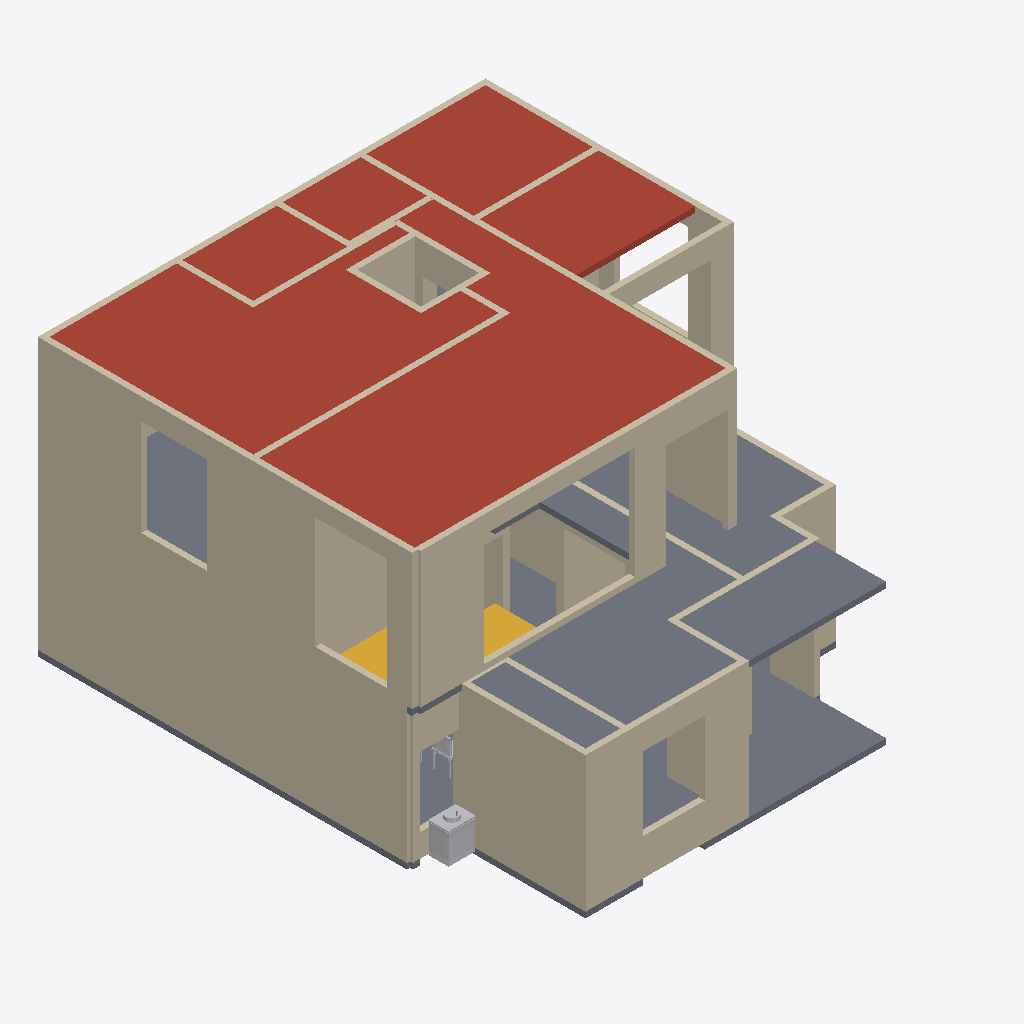
Isometric view of an IFC building model (IFC-SPF (STEP), schema IFC4, length unit millimetre), seen from the south-west, elements coloured by IFC class: 114 walls (beige), 2 slabs (grey), 2 other elements (light grey), 1 roof (red-brown), 1 stair (yellow).
Extent 11.6 m × 13.0 m × 7.2 m (x, y, z). Storeys (2): Ground floor at 0.00 m; First floor at 3.51 m. Elements (217): 195 IfcWall, 17 IfcFurnishingElement, 4 IfcSlab, 1 IfcStair.

HEADER;
FILE_DESCRIPTION(('ViewDefinition [DesignTransferView]','PRELIMINARY - ENGINEER TO REVIEW'),'2;1');
FILE_NAME('FloorForge.ifc','2026-09-06T00:00:00',('FloorForge'),('FloorForge'),'FloorForge 0.2','FloorForge','');
FILE_SCHEMA(('IFC4'));
ENDSEC;
DATA;
#12=IFCPROJECT('2a2_X_ZHvSyuOfiZys31j4',$,'Tirumala 2','PRELIMINARY - ENGINEER TO REVIEW - NOT FOR CONSTRUCTION',$,$,$,(#6),#11);
#13=IFCSITE('0IND1MtDfK1AbQ2nKV0Yfj',$,'Unsurveyed plot',$,$,#3,$,$,.ELEMENT.,$,$,$,$,$);
#14=IFCBUILDING('3d_qio$hPPbRLetmFAJFuc',$,'Preliminary house',$,$,#3,$,$,.ELEMENT.,$,$,$);
#20=IFCBUILDINGSTOREY('0HSym5oLvSJeN0iAUrC7hc',$,'Ground floor',$,$,#19,$,$,.ELEMENT.,0.0);
#24=IFCBUILDINGSTOREY('3eXoXSnfLPdOwswA1vSL8S',$,'First floor',$,$,#23,$,$,.ELEMENT.,3508.0);
#4680=IFCSLAB('2ywNHQ939VBfHe0ZOwFI97',$,'Roof / thickness assumption',$,$,#23,#4679,'ROOF-1',.ROOF.);
#4653=IFCSLAB('30sGG_WCzTRw5hv3$YP8CQ',$,'Floor slab / thickness assumption',$,$,#23,#4652,'SL-1',.FLOOR.);
#4421=IFCSLAB('1v9wu8f99G2AwTaXePbR7m',$,'Floor slab / thickness assumption',$,$,#19,#4420,'SL-0',.FLOOR.);
#2851=IFCWALL('0IhCnIY5bLBgUcIhTuw6BB',$,'u-wall-12','Nominal wall; structural role unverified',$,#23,#2850,'u-wall-12',.NOTDEFINED.);
#2795=IFCWALL('2xpZNzNSXJMBMJgdP_PgjH',$,'u-wall-9','Nominal wall; structural role unverified',$,#23,#2794,'u-wall-9',.NOTDEFINED.);
#2831=IFCWALL('3HmX9Q4KbOVw5qspt4oImy',$,'u-wall-11','Nominal wall; structural role unverified',$,#23,#2830,'u-wall-11',.NOTDEFINED.);
#81=IFCWALL('2ej4q0Fb9UG9LBw50kdpi1',$,'w-rect-003','Nominal wall; structural role unverified',$,#19,#80,'w-rect-003',.NOTDEFINED.);
#53=IFCWALL('02zj0IN5jV9wwuRbG$pJ_o',$,'w-rect-001','Nominal wall; structural role unverified',$,#19,#52,'w-rect-001',.NOTDEFINED.);
#571=IFCWALL('16Lgx$i1vUHfvZf_Vz0IrS',$,'w-rect-038','Nominal wall; structural role unverified',$,#19,#570,'w-rect-038',.NOTDEFINED.);
#39=IFCWALL('1OTPmlNhPMghicMd7t6Ry2',$,'w-rect-000','Nominal wall; structural role unverified',$,#19,#38,'w-rect-000',.NOTDEFINED.);
#2591=IFCWALL('1rdPbD5y1VYfAbaMcZgSjy',$,'u-wall-0','Nominal wall; structural role unverified',$,#23,#2590,'u-wall-0',.NOTDEFINED.);
#501=IFCWALL('3_LtNnxOjHhPPFqCCcpagZ',$,'w-rect-033','Nominal wall; structural role unverified',$,#19,#500,'w-rect-033',.NOTDEFINED.);
#725=IFCWALL('0EBKjXjG5GHALnkd5214mb',$,'w-rect-049','Nominal wall; structural role unverified',$,#19,#724,'w-rect-049',.NOTDEFINED.);
#2559=IFCWALL('3UGMWgic1PwgoH8BHNXhUf',$,'host-u-atrium-east','Nominal wall; structural role unverified',$,#23,#2558,'host-u-atrium-east',.NOTDEFINED.);
#2607=IFCWALL('3_NIl5w$TUOwPH_3wmT00z',$,'u-wall-1','Nominal wall; structural role unverified',$,#23,#2606,'u-wall-1',.NOTDEFINED.);
#2813=IFCWALL('35J7M5d2fIs8qmiYdTPOms',$,'u-wall-10','Nominal wall; structural role unverified',$,#23,#2812,'u-wall-10',.NOTDEFINED.);
#2733=IFCWALL('2j6KcmNEzRwBxJvI7rcHTR',$,'u-wall-6','Nominal wall; structural role unverified',$,#23,#2732,'u-wall-6',.NOTDEFINED.);
#2111=IFCWALL('1iAwVJSAfQ$fJfQEa6U4vk',$,'w-host-kitchen-east','Nominal wall; structural role unverified',$,#19,#2110,'w-host-kitchen-east',.NOTDEFINED.);
#683=IFCWALL('0JPE64S3nJqBE$77bW9imC',$,'w-rect-046','Nominal wall; structural role unverified',$,#19,#682,'w-rect-046',.NOTDEFINED.);
#1761=IFCWALL('2TWlKfQ4PIHwIVgPTXEm$m',$,'w-rect-123','Nominal wall; structural role unverified',$,#19,#1760,'w-rect-123',.NOTDEFINED.);
#2433=IFCWALL('34jetsDDPRlf3Q0aYL0$Kr',$,'host-u-master-south','Nominal wall; structural role unverified',$,#23,#2432,'host-u-master-south',.NOTDEFINED.);
#1103=IFCWALL('2sZS4uHM9HiONXxWQ6kr7T',$,'w-rect-076','Nominal wall; structural role unverified',$,#19,#1102,'w-rect-076',.NOTDEFINED.);
#669=IFCWALL('2TECGfdInMwgUQPXWfZKFm',$,'w-rect-045','Nominal wall; structural role unverified',$,#19,#668,'w-rect-045',.NOTDEFINED.);
#235=IFCWALL('0tm8TGxGjOhALr2N7QlFzr',$,'w-rect-014','Nominal wall; structural role unverified',$,#19,#234,'w-rect-014',.NOTDEFINED.);
#2573=IFCWALL('3mGsn8Ht5Q78O6ehO9jk2U',$,'host-u-atrium-south','Nominal wall; structural role unverified',$,#23,#2572,'host-u-atrium-south',.NOTDEFINED.);
#4885=IFCSTAIR('3SzjrbJf5L2uNDrkvR5Zpl',$,'Linked U staircase',$,$,#19,#4884,'g-stair',.HALF_TURN_STAIR.);
#2489=IFCWALL('3bRj1DvrnQTAUegEX6t4K5',$,'host-u-bedroom-terrace','Nominal wall; structural role unverified',$,#23,#2488,'host-u-bedroom-terrace',.NOTDEFINED.);
#291=IFCWALL('3xWFMwmx5MkArDOxk6HqBC',$,'w-rect-018','Nominal wall; structural role unverified',$,#19,#290,'w-rect-018',.NOTDEFINED.);
#893=IFCWALL('1UxuM9qV5Qcfql4_EPm4nQ',$,'w-rect-061','Nominal wall; structural role unverified',$,#19,#892,'w-rect-061',.NOTDEFINED.);
#2391=IFCWALL('2YQJhtjz5JQx7j5_tQmi8t',$,'host-u-terrace-door','Nominal wall; structural role unverified',$,#23,#2390,'host-u-terrace-door',.NOTDEFINED.);
#781=IFCWALL('3NngWwhvTJhPRF2IgwHcgQ',$,'w-rect-053','Nominal wall; structural role unverified',$,#19,#780,'w-rect-053',.NOTDEFINED.);
#179=IFCWALL('3Fn2nxZMDH9g2zq1aN2Vg9',$,'w-rect-010','Nominal wall; structural role unverified',$,#19,#178,'w-rect-010',.NOTDEFINED.);
#2653=IFCWALL('2wJt_E6kzR9xmvQcT_TZGG',$,'u-wall-3','Nominal wall; structural role unverified',$,#23,#2652,'u-wall-3',.NOTDEFINED.);
#977=IFCWALL('0JLC3AivjUM8HIVChz4tv8',$,'w-rect-067','Nominal wall; structural role unverified',$,#19,#976,'w-rect-067',.NOTDEFINED.);
#5077=IFCFURNISHINGELEMENT('3AOduLt9jO2ghaWw_kNzql',$,'Wash Basin','Authored furniture assembly',$,#19,#5076,'g-wash-gully/wash-basin');
#529=IFCWALL('3eK3yC19DLuRqns_sHQhNo',$,'w-rect-035','Nominal wall; structural role unverified',$,#19,#528,'w-rect-035',.NOTDEFINED.);
#1887=IFCWALL('0qriDaDN5GC8nzW_vkY5q5',$,'w-rect-132','Nominal wall; structural role unverified',$,#19,#1886,'w-rect-132',.NOTDEFINED.);
#1411=IFCWALL('3Ak1CutG9JHwpguilZMCyj',$,'w-rect-098','Nominal wall; structural role unverified',$,#19,#1410,'w-rect-098',.NOTDEFINED.);
#1831=IFCWALL('0qmb8YnRzUe8npWLFZuF3F',$,'w-rect-128','Nominal wall; structural role unverified',$,#19,#1830,'w-rect-128',.NOTDEFINED.);
#67=IFCWALL('3X1rmAmkHVJBV39nB9R5qx',$,'w-rect-002','Nominal wall; structural role unverified',$,#19,#66,'w-rect-002',.NOTDEFINED.);
#2027=IFCWALL('2_2EvoWK1R1Aj36PZ4uDoL',$,'w-host-stair-window','Nominal wall; structural role unverified',$,#19,#2026,'w-host-stair-window',.NOTDEFINED.);
#2531=IFCWALL('2$LhrFtobO2wKOjJtz6ZWX',$,'host-u-gallery-lightwell','Nominal wall; structural role unverified',$,#23,#2530,'host-u-gallery-lightwell',.NOTDEFINED.);
#1313=IFCWALL('0E4UAs7XTIiBYYOVmLtEIn',$,'w-rect-091','Nominal wall; structural role unverified',$,#19,#1312,'w-rect-091',.NOTDEFINED.);
#431=IFCWALL('1Z76o8WLLPhPHFC4R2f3n5',$,'w-rect-028','Nominal wall; structural role unverified',$,#19,#430,'w-rect-028',.NOTDEFINED.);
#921=IFCWALL('0Sc756yefJ_v8gD3j2uBIJ',$,'w-rect-063','Nominal wall; structural role unverified',$,#19,#920,'w-rect-063',.NOTDEFINED.);
#2758=IFCWALL('217d0z259IfP$QAoNohViq',$,'u-wall-7','Nominal wall; structural role unverified',$,#23,#2757,'u-wall-7',.NOTDEFINED.);
#739=IFCWALL('29yqtmhHvOHef9KD_dsxG7',$,'w-rect-050','Nominal wall; structural role unverified',$,#19,#738,'w-rect-050',.NOTDEFINED.);
#123=IFCWALL('2c8V4nwSrVN83Xt6kCXrj9',$,'w-rect-006','Nominal wall; structural role unverified',$,#19,#122,'w-rect-006',.NOTDEFINED.);
#2475=IFCWALL('01de3fWlzKnRBu$uzjkyqo',$,'host-u-bedroom-north','Nominal wall; structural role unverified',$,#23,#2474,'host-u-bedroom-north',.NOTDEFINED.);
#837=IFCWALL('3zwkKfnrHSyQL8QAkPxP1B',$,'w-rect-057','Nominal wall; structural role unverified',$,#19,#836,'w-rect-057',.NOTDEFINED.);
#1957=IFCWALL('3YU6vCij5O79inSCZMmqT_',$,'w-rect-137','Nominal wall; structural role unverified',$,#19,#1956,'w-rect-137',.NOTDEFINED.);
#935=IFCWALL('0B1M7y0xTS1OVX64x_0ruK',$,'w-rect-064','Nominal wall; structural role unverified',$,#19,#934,'w-rect-064',.NOTDEFINED.);
#473=IFCWALL('3KY5Hf7WHVTwV20NYbe6O7',$,'w-rect-031','Nominal wall; structural role unverified',$,#19,#472,'w-rect-031',.NOTDEFINED.);
#2693=IFCWALL('30uWqpC_TLRgXTT24vr3gO',$,'u-wall-5','Nominal wall; structural role unverified',$,#23,#2692,'u-wall-5',.NOTDEFINED.);
#207=IFCWALL('3Z6903CnXGU9jH$x8uYTjQ',$,'w-rect-012','Nominal wall; structural role unverified',$,#19,#206,'w-rect-012',.NOTDEFINED.);
#361=IFCWALL('1Gik8dGn1PROxnKfgFzDec',$,'w-rect-023','Nominal wall; structural role unverified',$,#19,#360,'w-rect-023',.NOTDEFINED.);
#151=IFCWALL('2xRFAeBvzGnvXqJ0HyND63',$,'w-rect-008','Nominal wall; structural role unverified',$,#19,#150,'w-rect-008',.NOTDEFINED.);
#795=IFCWALL('2iVQWMwLzPGvJLjgBwB06Z',$,'w-rect-054','Nominal wall; structural role unverified',$,#19,#794,'w-rect-054',.NOTDEFINED.);
#319=IFCWALL('2BPq76ClnQewqFmlNIo8IA',$,'w-rect-020','Nominal wall; structural role unverified',$,#19,#318,'w-rect-020',.NOTDEFINED.);
#641=IFCWALL('0p_nxjXJ9Js9tqMTraPByX',$,'w-rect-043','Nominal wall; structural role unverified',$,#19,#640,'w-rect-043',.NOTDEFINED.);
#1369=IFCWALL('1pG0IAJS5Rf9TlwhKE4$Wn',$,'w-rect-095','Nominal wall; structural role unverified',$,#19,#1368,'w-rect-095',.NOTDEFINED.);
#249=IFCWALL('0Pn6FPQ6TTq9igcxbp2Pz_',$,'w-rect-015','Nominal wall; structural role unverified',$,#19,#248,'w-rect-015',.NOTDEFINED.);
#2265=IFCWALL('2BTfzU3bfTLxBLR19XU7Rt',$,'w-host-icu-glass-living','Nominal wall; structural role unverified',$,#19,#2264,'w-host-icu-glass-living',.NOTDEFINED.);
#277=IFCWALL('1zDOact99NCRU4Pi2TOGxu',$,'w-rect-017','Nominal wall; structural role unverified',$,#19,#276,'w-rect-017',.NOTDEFINED.);
#2419=IFCWALL('344PPPURHSdwno1kK_iSH6',$,'host-u-master-rear','Nominal wall; structural role unverified',$,#23,#2418,'host-u-master-rear',.NOTDEFINED.);
#1593=IFCWALL('2DK8cnas9KIREWP$li9IVt',$,'w-rect-111','Nominal wall; structural role unverified',$,#19,#1592,'w-rect-111',.NOTDEFINED.);
#1789=IFCWALL('3mkwYYwNHLieHDbdwkLvF3',$,'w-rect-125','Nominal wall; structural role unverified',$,#19,#1788,'w-rect-125',.NOTDEFINED.);
#1033=IFCWALL('3CWvv1cSTMtx2VUrxXUTXe',$,'w-rect-071','Nominal wall; structural role unverified',$,#19,#1032,'w-rect-071',.NOTDEFINED.);
#1075=IFCWALL('28lM132ezTkBwQxobInOoY',$,'w-rect-074','Nominal wall; structural role unverified',$,#19,#1074,'w-rect-074',.NOTDEFINED.);
#1145=IFCWALL('1WaMPqkXTR2fOfzQaLpsQt',$,'w-rect-079','Nominal wall; structural role unverified',$,#19,#1144,'w-rect-079',.NOTDEFINED.);
#1719=IFCWALL('0U8mY_UO1MiOa1I5D$t_bt',$,'w-rect-120','Nominal wall; structural role unverified',$,#19,#1718,'w-rect-120',.NOTDEFINED.);
#2447=IFCWALL('3wjvNoFXnTJ9qO9xR$sfkR',$,'host-u-office-rear','Nominal wall; structural role unverified',$,#23,#2446,'host-u-office-rear',.NOTDEFINED.);
#613=IFCWALL('3q2v7U6anSHQsNyZQipvgy',$,'w-rect-041','Nominal wall; structural role unverified',$,#19,#612,'w-rect-041',.NOTDEFINED.);
#2778=IFCWALL('1IAg0jRV9HYxFQ6OomUWM5',$,'u-wall-8','Nominal wall; structural role unverified',$,#23,#2777,'u-wall-8',.NOTDEFINED.);
#1649=IFCWALL('1mW2It$ifHMA531CrazLm0',$,'w-rect-115','Nominal wall; structural role unverified',$,#19,#1648,'w-rect-115',.NOTDEFINED.);
#823=IFCWALL('1zI2vvay5MhQT1O4OKdsKB',$,'w-rect-056','Nominal wall; structural role unverified',$,#19,#822,'w-rect-056',.NOTDEFINED.);
#5164=IFCFURNISHINGELEMENT('1WtmvlI9jMzPdbNaGwAknc',$,'Dining Set','Authored furniture assembly',$,#19,#5163,'g-living/dining-set');
#95=IFCWALL('3n82_oyx1UiOXasG0ztulx',$,'w-rect-004','Nominal wall; structural role unverified',$,#19,#94,'w-rect-004',.NOTDEFINED.);
#2293=IFCWALL('3qa6njIC1QvRetvHGZiGZF',$,'w-host-living-veranda','Nominal wall; structural role unverified',$,#19,#2292,'w-host-living-veranda',.NOTDEFINED.);
#2307=IFCWALL('1lDVj7Y_LVjuXkk3TW7IPD',$,'w-host-icu-veranda-glass','Nominal wall; structural role unverified',$,#19,#2306,'w-host-icu-veranda-glass',.NOTDEFINED.);
#879=IFCWALL('0SkWU3sQ5Pav7KYmVke_SC',$,'w-rect-060','Nominal wall; structural role unverified',$,#19,#878,'w-rect-060',.NOTDEFINED.);
#2461=IFCWALL('35RfJnMjjVdBo$yS4BEIay',$,'host-u-office-north','Nominal wall; structural role unverified',$,#23,#2460,'host-u-office-north',.NOTDEFINED.);
#2627=IFCWALL('3T_WMnqkzHEREGli2KP6_7',$,'u-wall-2','Nominal wall; structural role unverified',$,#23,#2626,'u-wall-2',.NOTDEFINED.);
#1019=IFCWALL('2nq3uSxQ5Klv1_Dnt_CqHj',$,'w-rect-070','Nominal wall; structural role unverified',$,#19,#1018,'w-rect-070',.NOTDEFINED.);
#2405=IFCWALL('1KLRxMpSfJOREKamgAwZXI',$,'host-u-side-terrace-door','Nominal wall; structural role unverified',$,#23,#2404,'host-u-side-terrace-door',.NOTDEFINED.);
#2279=IFCWALL('24x0npKzXKvvrDOyNLe0fm',$,'w-host-icu-veranda-window','Nominal wall; structural role unverified',$,#19,#2278,'w-host-icu-veranda-window',.NOTDEFINED.);
#2517=IFCWALL('2eHjNZjlvMNxYc5RoaykhY',$,'host-u-ensuite-rear','Nominal wall; structural role unverified',$,#23,#2516,'host-u-ensuite-rear',.NOTDEFINED.);
#599=IFCWALL('3OorKnML5IffZbmH7cF$98',$,'w-rect-040','Nominal wall; structural role unverified',$,#19,#598,'w-rect-040',.NOTDEFINED.);
#1243=IFCWALL('2$k0WFB99SiABg7SVJ2w4w',$,'w-rect-086','Nominal wall; structural role unverified',$,#19,#1242,'w-rect-086',.NOTDEFINED.);
#1453=IFCWALL('36iC_fal9I3PHZtQzEZCVI',$,'w-rect-101','Nominal wall; structural role unverified',$,#19,#1452,'w-rect-101',.NOTDEFINED.);
#1495=IFCWALL('1YnUR2rMTUmeflEs0tkFNB',$,'w-rect-104','Nominal wall; structural role unverified',$,#19,#1494,'w-rect-104',.NOTDEFINED.);
#1551=IFCWALL('1$znYO$grMCfnaQsfYZi7P',$,'w-rect-108','Nominal wall; structural role unverified',$,#19,#1550,'w-rect-108',.NOTDEFINED.);
#1187=IFCWALL('1nVNKvXVHN4hjwf$TDOJry',$,'w-rect-082','Nominal wall; structural role unverified',$,#19,#1186,'w-rect-082',.NOTDEFINED.);
#109=IFCWALL('2qXYIBci1HGA4QFK0vQQco',$,'w-rect-005','Nominal wall; structural role unverified',$,#19,#108,'w-rect-005',.NOTDEFINED.);
#2503=IFCWALL('2QR19vDvzUJhJvzrW6rJoV',$,'host-u-bath-rear','Nominal wall; structural role unverified',$,#23,#2502,'host-u-bath-rear',.NOTDEFINED.);
#963=IFCWALL('3RiUDu3SDMPeDmwY4Z$ZJn',$,'w-rect-066','Nominal wall; structural role unverified',$,#19,#962,'w-rect-066',.NOTDEFINED.);
#165=IFCWALL('35eebMAwzQYhPsoXegwwai',$,'w-rect-009','Nominal wall; structural role unverified',$,#19,#164,'w-rect-009',.NOTDEFINED.);
#2669=IFCWALL('2mhUNlk1TNP89WYGzucR9u',$,'u-wall-4','Nominal wall; structural role unverified',$,#23,#2668,'u-wall-4',.NOTDEFINED.);
#2363=IFCWALL('30VEku7hXUDvUDl8IIO0SN',$,'host-u-bedroom-door','Nominal wall; structural role unverified',$,#23,#2362,'host-u-bedroom-door',.NOTDEFINED.);
#2335=IFCWALL('3WM9SqEULPJ9f4kel1wAiX',$,'host-u-master-bath-door','Nominal wall; structural role unverified',$,#23,#2334,'host-u-master-bath-door',.NOTDEFINED.);
#2377=IFCWALL('2mSXvjiBXKzfe$JSkPz6Q6',$,'host-u-bath-door','Nominal wall; structural role unverified',$,#23,#2376,'host-u-bath-door',.NOTDEFINED.);
#2349=IFCWALL('24ZO9VieHOFfV1KHR0mOad',$,'host-u-office-door','Nominal wall; structural role unverified',$,#23,#2348,'host-u-office-door',.NOTDEFINED.);
#417=IFCWALL('35fUkayATGRwdXIE4iyW8k',$,'w-rect-027','Nominal wall; structural role unverified',$,#19,#416,'w-rect-027',.NOTDEFINED.);
#459=IFCWALL('24FDs9c2fKBAOeUMHuqVBQ',$,'w-rect-030','Nominal wall; structural role unverified',$,#19,#458,'w-rect-030',.NOTDEFINED.);
#2545=IFCWALL('1TtVg_X11UFBvYx7o2iAbz',$,'host-u-master-lightwell','Nominal wall; structural role unverified',$,#23,#2544,'host-u-master-lightwell',.NOTDEFINED.);
#2321=IFCWALL('2BhdnjLM1RTgIzaXaWBg7w',$,'host-u-master-door','Nominal wall; structural role unverified',$,#23,#2320,'host-u-master-door',.NOTDEFINED.);
#2097=IFCWALL('1ShbbNSN9J6ekgcQdsPRnc',$,'w-host-store-door','Nominal wall; structural role unverified',$,#19,#2096,'w-host-store-door',.NOTDEFINED.);
#2139=IFCWALL('14q0VP83DR4R04zxKcjPFl',$,'w-host-master-door','Nominal wall; structural role unverified',$,#19,#2138,'w-host-master-door',.NOTDEFINED.);
#263=IFCWALL('1CogBVkhLSWP4g3Vg464iH',$,'w-rect-016','Nominal wall; structural role unverified',$,#19,#262,'w-rect-016',.NOTDEFINED.);
#515=IFCWALL('07CssNrPjVdOqBwQRRDNXP',$,'w-rect-034','Nominal wall; structural role unverified',$,#19,#514,'w-rect-034',.NOTDEFINED.);
#585=IFCWALL('0baOQwvZrIuO994hvR8bXt',$,'w-rect-039','Nominal wall; structural role unverified',$,#19,#584,'w-rect-039',.NOTDEFINED.);
#193=IFCWALL('05luCyfJfIQP_$GNiYwfSR',$,'w-rect-011','Nominal wall; structural role unverified',$,#19,#192,'w-rect-011',.NOTDEFINED.);
#221=IFCWALL('0k9o4bJ81Q$fTVIM3gqOQS',$,'w-rect-013','Nominal wall; structural role unverified',$,#19,#220,'w-rect-013',.NOTDEFINED.);
#557=IFCWALL('0ZYsK5Ny1GkhikAEDTunq2',$,'w-rect-037','Nominal wall; structural role unverified',$,#19,#556,'w-rect-037',.NOTDEFINED.);
#543=IFCWALL('3MNrMgQ8vQ6xPoLe2clxQC',$,'w-rect-036','Nominal wall; structural role unverified',$,#19,#542,'w-rect-036',.NOTDEFINED.);
#305=IFCWALL('30nLF7xaPJwvs4tKdqptcp',$,'w-rect-019','Nominal wall; structural role unverified',$,#19,#304,'w-rect-019',.NOTDEFINED.);
#333=IFCWALL('2cpatd$bDSkx_babVBA56G',$,'w-rect-021','Nominal wall; structural role unverified',$,#19,#332,'w-rect-021',.NOTDEFINED.);
#137=IFCWALL('3gdwm$mZ5MHfjJB7R0xz3s',$,'w-rect-007','Nominal wall; structural role unverified',$,#19,#136,'w-rect-007',.NOTDEFINED.);
#347=IFCWALL('34x8mtTyvS59vmj6jseSyB',$,'w-rect-022','Nominal wall; structural role unverified',$,#19,#346,'w-rect-022',.NOTDEFINED.);
#375=IFCWALL('36U503VN1MBwtMO54ud1RS',$,'w-rect-024','Nominal wall; structural role unverified',$,#19,#374,'w-rect-024',.NOTDEFINED.);
ENDSEC;
